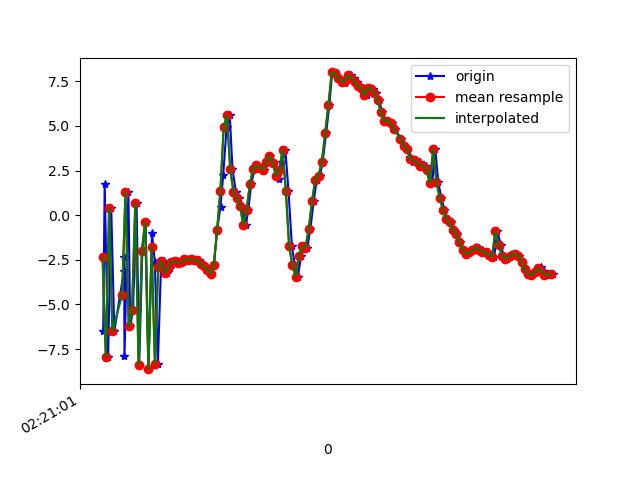

Data behind this chart, as committed beside it:
1617848461804, 544105368955515, -6.466109, -2.8398495, -3.4265504
1617848461813, 544105388186285, 1.769, -1.274, 6.829
1617848461834, 544105407417055, -7.938, -3.117, 1.01
1617848461853, 544105426647825, 0.3911, -0.5685, 1.235
1617848461872, 544105445878595, -6.509, -2.39, 7.802
1617848461930, 544105465109365, -3.145, -2.165, -4.824
1617848461932, 544105484340135, -2.368, -1.986, 10.69
1617848461934, 544105503570905, -7.902, -2.336, -3.287
1617848461958, 544105522801675, 1.293, 0.1571, 2.008
1617848461969, 544105542032445, -6.237, -1.463, 7.96
1617848461986, 544105561263215, -5.303, -0.6509, -6.662
1617848462008, 544105580493985, 0.6734, 0.623, 6.915
1617848462024, 544105599724755, -8.379, -1.4, 2.552
1617848462043, 544105618955525, -2.03, -0.1813, -5.272
1617848462063, 544105638186295, -0.3849, 0.5164, 9.076
1617848462081, 544105657417065, -8.629, -1.171, -0.1272
1617848462102, 544105676647835, -1.006, 0.3756, -4.267
1617848462119, 544105695878605, -2.607, 0.05342, 9.26
1617848462138, 544105715109375, -8.33, -0.6997, -1.232
1617848462157, 544105734340145, -2.885, 1.231, -4.703
1617848462177, 544105753570915, -2.578, 0.2455, -2.236
1617848462195, 544105772801685, -3.241, 0.7506, -0.4648
1617848462215, 544105792032455, -2.942, 1.221, 0.5108
1617848462232, 544105811263225, -2.618, 1.236, 0.7225
1617848462253, 544105830493995, -2.596, 1.52, 0.6306
1617848462272, 544105849724765, -2.695, 1.805, 0.6573
1617848462293, 544105868955535, -2.623, 1.681, 0.9207
1617848462310, 544105888186305, -2.484, 1.133, 1.42
1617848462329, 544105907417075, -2.489, 1.241, 1.626
1617848462347, 544105926647845, -2.477, 1.707, 1.656
1617848462370, 544105945878615, -2.541, 2.085, 1.787
1617848462387, 544105965109385, -2.514, 2.841, 2.108
1617848462406, 544105984340155, -2.746, 3.966, 2.789
1617848462424, 544106003570925, -2.867, 5.269, 3.871
1617848462443, 544106022801695, -3.058, 6.313, 3.773
1617848462462, 544106042032465, -3.27, 5.699, 3.995
1617848462481, 544106061263235, -2.768, 4.109, 5.834
1617848462500, 544106080494005, -0.8218, 2.819, 7.092
1617848462521, 544106099724775, 0.4824, 0.5199, 6.398
1617848462537, 544106118955545, 2.238, -1.707, 5.868
1617848462558, 544106138186315, 4.915, -2.783, 6.493
1617848462577, 544106157417085, 5.601, -3.88, 6.982
1617848462594, 544106176647855, 2.582, -4.781, 5.113
1617848462615, 544106195878625, 1.292, -3.193, 4.409
1617848462634, 544106215109395, 0.9684, -3.412, 2.316
1617848462651, 544106234340165, 0.4948, -0.8433, -0.396
1617848462676, 544106253570935, -0.5439, 0.6473, -3.109
1617848462690, 544106272801705, 0.271, 0.6142, -5.529
1617848462708, 544106292032475, 1.74, 1.287, -7.418
1617848462729, 544106311263245, 2.601, 2.339, -8.284
1617848462746, 544106330494015, 2.795, 3.8, -6.957
1617848462765, 544106349724785, 2.667, 3.977, -5.593
1617848462784, 544106368955555, 2.538, 3.576, -5.645
1617848462805, 544106388186325, 2.979, 3.576, -6.303
1617848462823, 544106407417095, 3.328, 3.294, -6.387
1617848462843, 544106426647865, 2.901, 2.299, -5.192
1617848462863, 544106445878635, 2.206, 1.142, -3.814
1617848462881, 544106465109405, 2.052, 1.809, -2.271
1617848462899, 544106484340175, 2.977, 2.232, -2.934
1617848462917, 544106503570945, 3.673, 1.266, -0.8687
1617848462936, 544106522801715, 1.365, -1.028, 1.57
... 84 more rows
